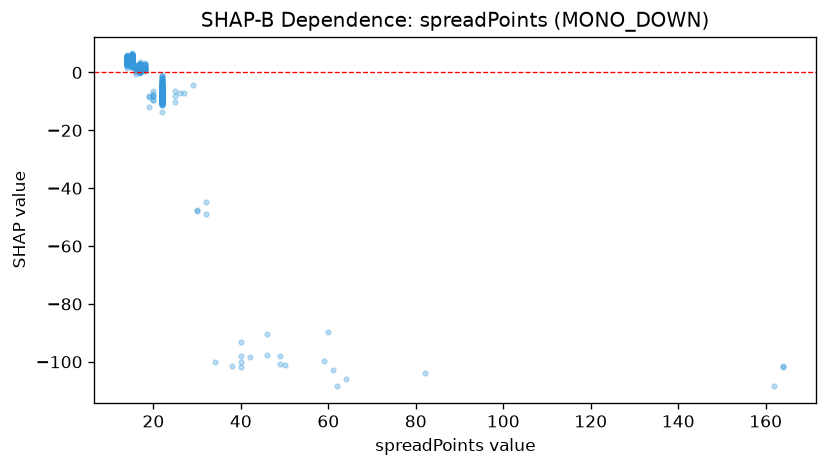

The data file committed next to this chart (first rows):
feature_value, shap_value
22.0, -7.239
22.0, -10.33
22.0, -9.324
22.0, -9.263
22.0, -9.007
22.0, -4.819
22.0, -9.539
22.0, -4.154
22.0, -7.572
22.0, -5.183
22.0, -10.41
22.0, -6.506
22.0, -7.008
22.0, -8.015
22.0, -8.504
22.0, -3.984
22.0, -9.404
22.0, -9.347
22.0, -8.475
22.0, -8.199
22.0, -9.321
22.0, -7.995
22.0, -7.78
22.0, -6.255
22.0, -5.111
22.0, -8.269
22.0, -7.546
22.0, -5.858
22.0, -9.455
22.0, -0.7491
22.0, -8.078
26.0, -7.151
164.0, -101.4
22.0, -9.873
22.0, -10.43
22.0, -8.575
22.0, -10.39
22.0, -7.73
32.0, -48.97
22.0, -7.07
22.0, -8.614
22.0, -6.34
22.0, -8.327
40.0, -101.7
22.0, -7.244
22.0, -9.016
22.0, -7.135
22.0, -5.535
22.0, -10.76
22.0, -3.449
22.0, -4.856
22.0, -5.82
22.0, -7.008
22.0, -9.279
22.0, -7.79
22.0, -9.4
22.0, -8.353
22.0, -6.639
22.0, -9.475
22.0, -6.05
... 1,072 more rows
